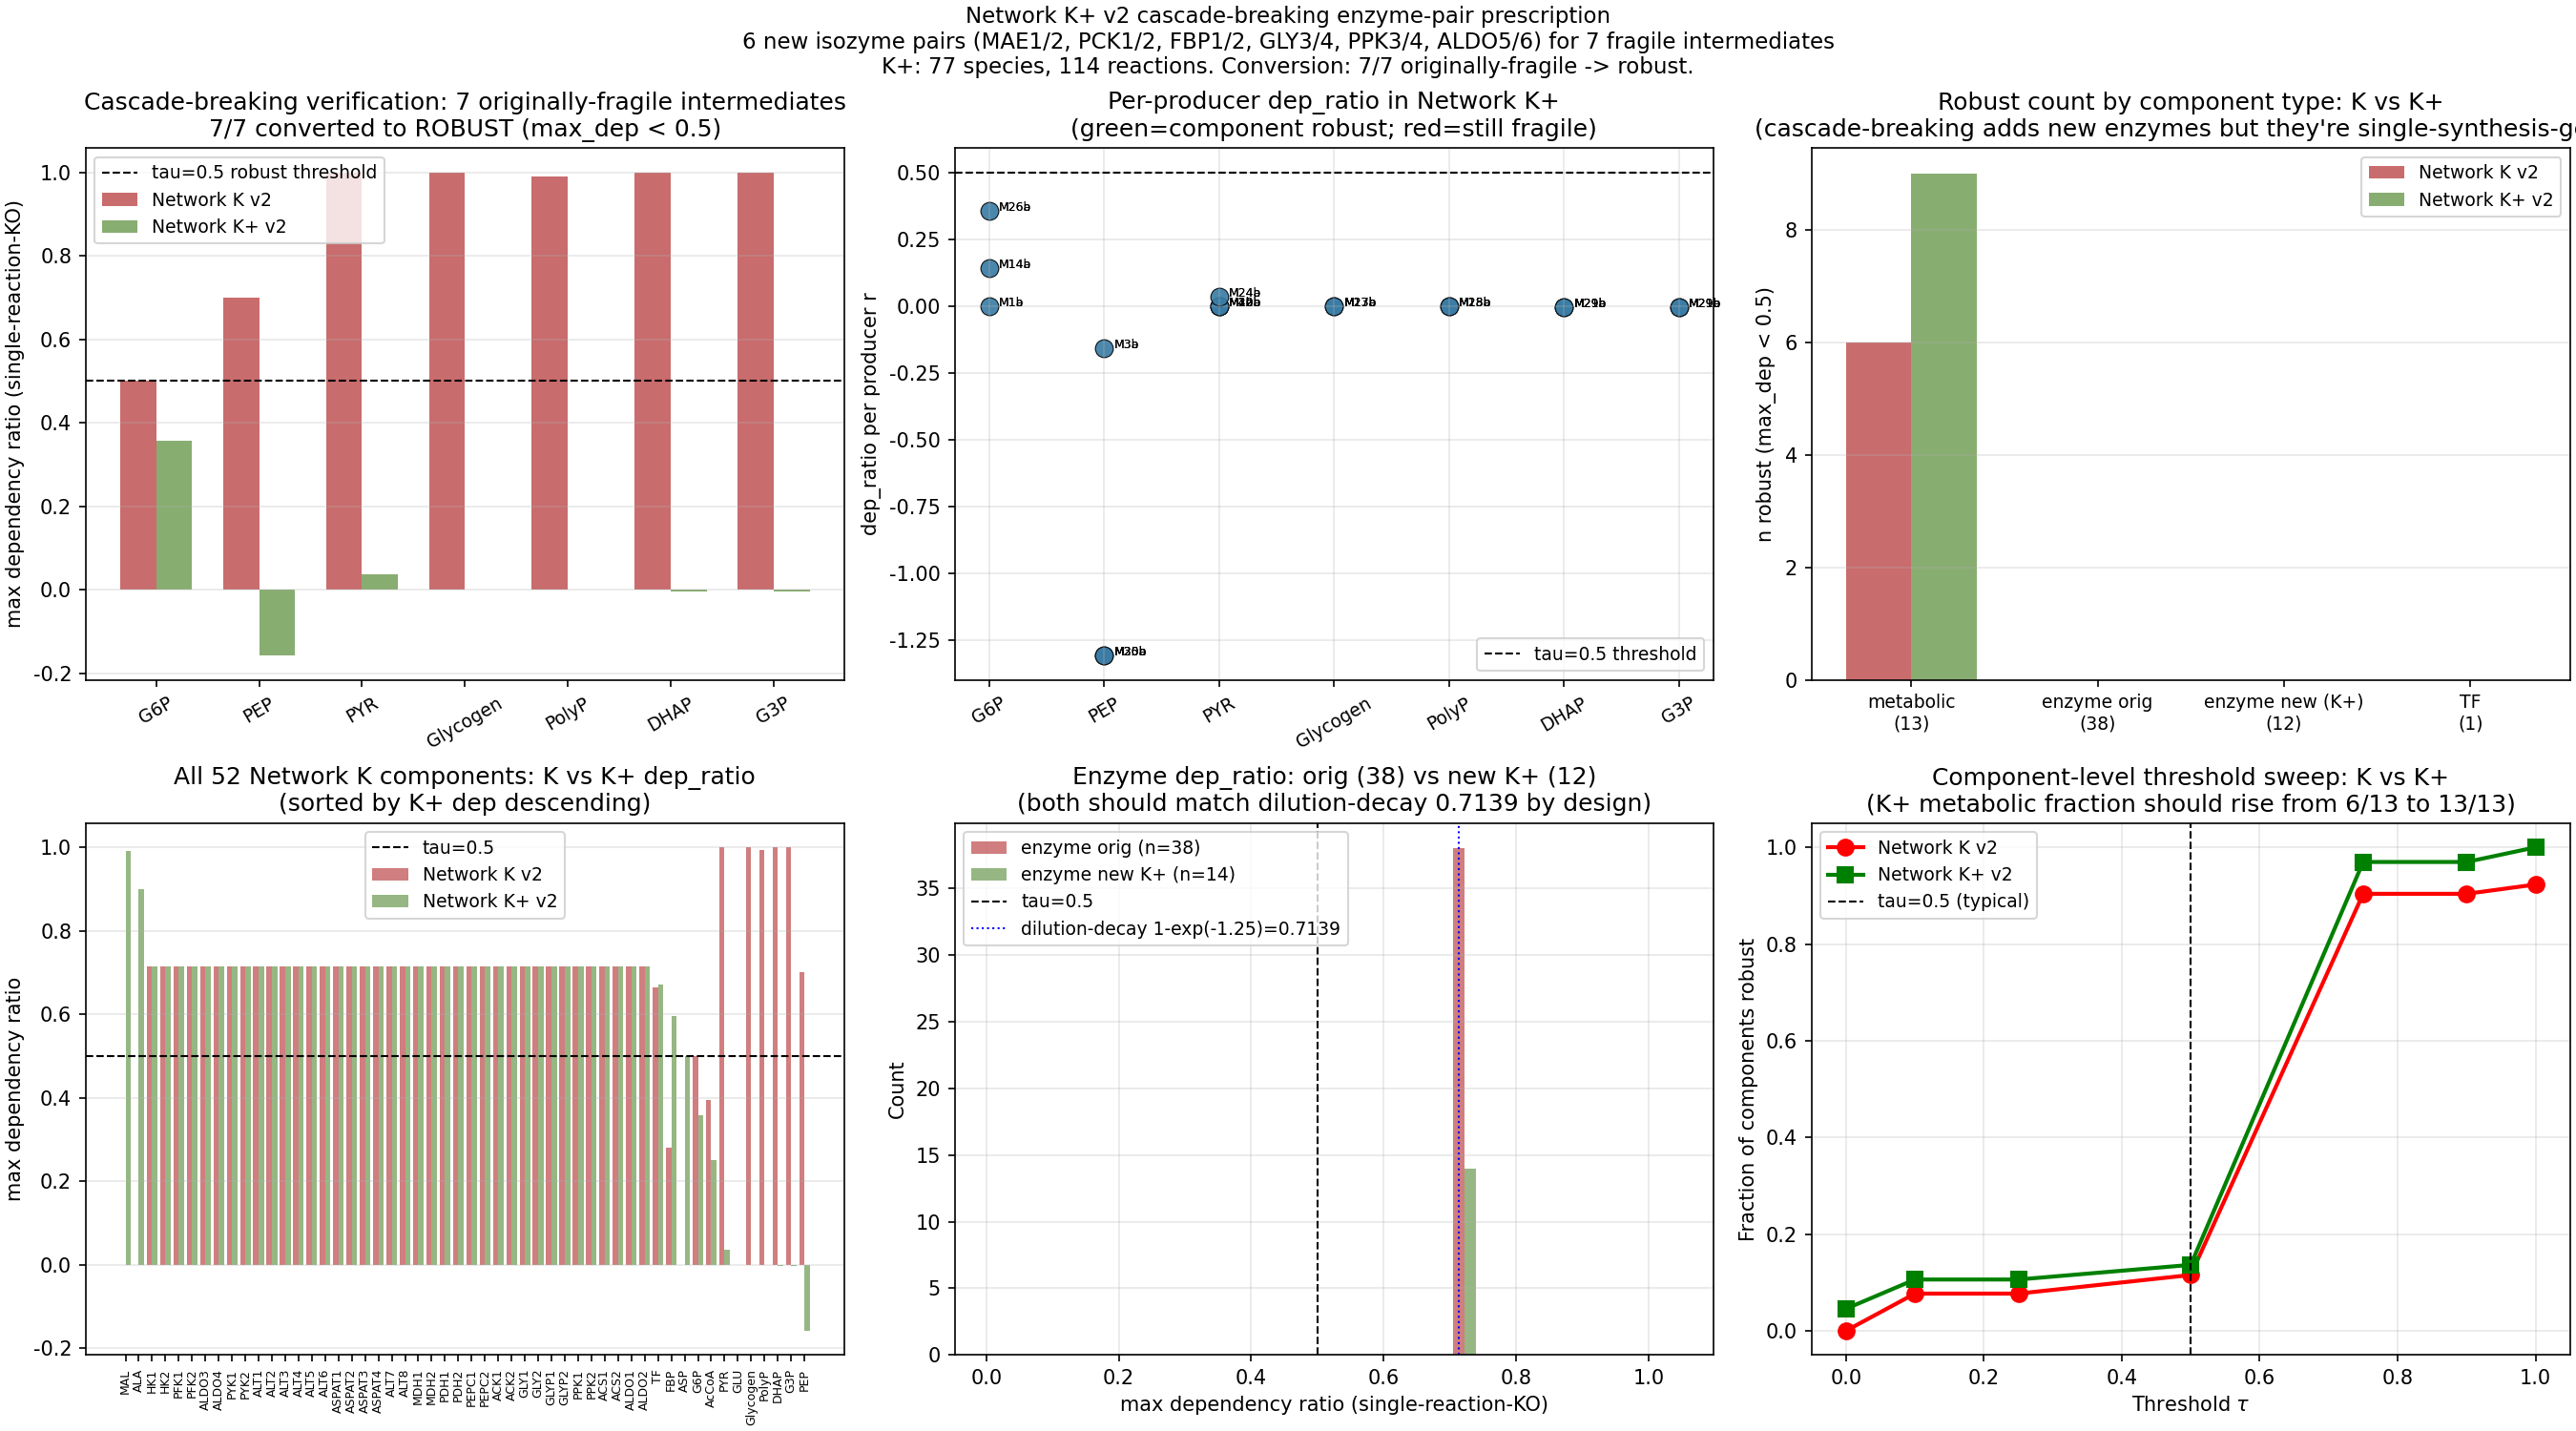

Source data for this figure (header and first rows):
type, id, n_producers_or_mets, max_dep_ratio, max_dep_ratio_recovery, mean_dep_ratio, r_argmax_or_m_argmax, baseline_conc
component, G6P, 6, 0.3571, 3.513644884919198e-10, 0.1667, M26a, 27.94
component, FBP, 4, 0.5963, 1.0, 0.3958, M22a, 24.72
component, PEP, 6, -0.1582, -1.31, -0.9257, M3a, 25.8
component, PYR, 8, 0.03575, 0.0, 0.008938, M24a, 100.0
component, AcCoA, 4, 0.2504, -0.2415, -0.1244, M8a, 8.885
component, ALA, 6, 0.9002, 0.0, 0.5633, M5a, 100.0
component, ASP, 4, 0.5, 0.0, 0.25, M17a, 59.88
component, MAL, 2, 0.9904, 0.0, 0.9904, M7a, 100.0
component, GLU, 6, 0.0, 0.0, 0.0, M12a, 64.82
component, Glycogen, 4, 0.0, 0.0, 0.0, M13a, 95.76
component, PolyP, 4, 0.0, 0.0, 0.0, M15a, 94.76
component, DHAP, 4, -0.003916, -0.003916, -0.003916, M21a, 99.61
component, G3P, 4, -0.003916, -0.003916, -0.003916, M21a, 99.61
component, HK1, 1, 0.7139, 0.0, 0.7139, E1a, 99.75
component, HK2, 1, 0.7139, 0.0, 0.7139, E1b, 99.75
component, PFK1, 1, 0.7139, 0.0, 0.7139, E2a, 99.75
component, PFK2, 1, 0.7139, 0.0, 0.7139, E2b, 99.75
component, ALDO1, 1, 0.7139, 0.0, 0.7139, E3a, 99.25
component, ALDO2, 1, 0.7139, 0.0, 0.7139, E3b, 99.25
component, ALDO3, 1, 0.7139, 0.0, 0.7139, E21a, 99.75
component, ALDO4, 1, 0.7139, 0.0, 0.7139, E21b, 99.75
component, PYK1, 1, 0.7139, 0.0, 0.7139, E4a, 99.75
component, PYK2, 1, 0.7139, 0.0, 0.7139, E4b, 99.75
component, ALT1, 1, 0.7139, 0.0, 0.7139, E5a, 99.75
component, ALT2, 1, 0.7139, 0.0, 0.7139, E5b, 99.75
component, ALT3, 1, 0.7139, 0.0, 0.7139, E11a, 99.75
component, ALT4, 1, 0.7139, 0.0, 0.7139, E11b, 99.75
component, ALT5, 1, 0.7139, 0.0, 0.7139, E12a, 99.75
component, ALT6, 1, 0.7139, 0.0, 0.7139, E12b, 99.75
component, ASPAT1, 1, 0.7139, 0.0, 0.7139, E6a, 99.75
component, ASPAT2, 1, 0.7139, 0.0, 0.7139, E6b, 99.75
component, ASPAT3, 1, 0.7139, 0.0, 0.7139, E17a, 99.75
component, ASPAT4, 1, 0.7139, 0.0, 0.7139, E17b, 99.75
component, ALT7, 1, 0.7139, 0.0, 0.7139, E19a, 99.75
component, ALT8, 1, 0.7139, 0.0, 0.7139, E19b, 99.75
component, MDH1, 1, 0.7139, 0.0, 0.7139, E7a, 99.75
component, MDH2, 1, 0.7139, 0.0, 0.7139, E7b, 99.75
component, PDH1, 1, 0.7139, 0.0, 0.7139, E8a, 99.75
component, PDH2, 1, 0.7139, 0.0, 0.7139, E8b, 99.75
component, PEPC1, 1, 0.7139, 0.0, 0.7139, E9a, 99.75
component, PEPC2, 1, 0.7139, 0.0, 0.7139, E9b, 99.75
component, ACK1, 1, 0.7139, 0.0, 0.7139, E10a, 99.75
component, ACK2, 1, 0.7139, 0.0, 0.7139, E10b, 99.75
component, GLY1, 1, 0.7139, 0.0, 0.7139, E13a, 99.75
component, GLY2, 1, 0.7139, 0.0, 0.7139, E13b, 99.75
component, GLYP1, 1, 0.7139, 0.0, 0.7139, E14a, 99.75
component, GLYP2, 1, 0.7139, 0.0, 0.7139, E14b, 99.75
component, PPK1, 1, 0.7139, 0.0, 0.7139, E15a, 99.75
component, PPK2, 1, 0.7139, 0.0, 0.7139, E15b, 99.75
component, ACS1, 1, 0.7139, 0.0, 0.7139, E23a, 99.75
component, ACS2, 1, 0.7139, 0.0, 0.7139, E23b, 99.75
component, TF, 2, 0.6711, 0.0, 0.3356, G_auto, 99.75
component, MAE1, 1, 0.7139, 0.0, 0.7139, E24a, 99.75
component, MAE2, 1, 0.7139, 0.0, 0.7139, E24b, 99.75
component, PCK1, 1, 0.7139, 0.0, 0.7139, E25a, 99.75
component, PCK2, 1, 0.7139, 0.0, 0.7139, E25b, 99.75
component, FBP1, 1, 0.7139, 0.0, 0.7139, E26a, 99.75
component, FBP2, 1, 0.7139, 0.0, 0.7139, E26b, 99.75
component, GLY3, 1, 0.7139, 0.0, 0.7139, E27a, 99.75
component, GLY4, 1, 0.7139, 0.0, 0.7139, E27b, 99.75
... 120 more rows
